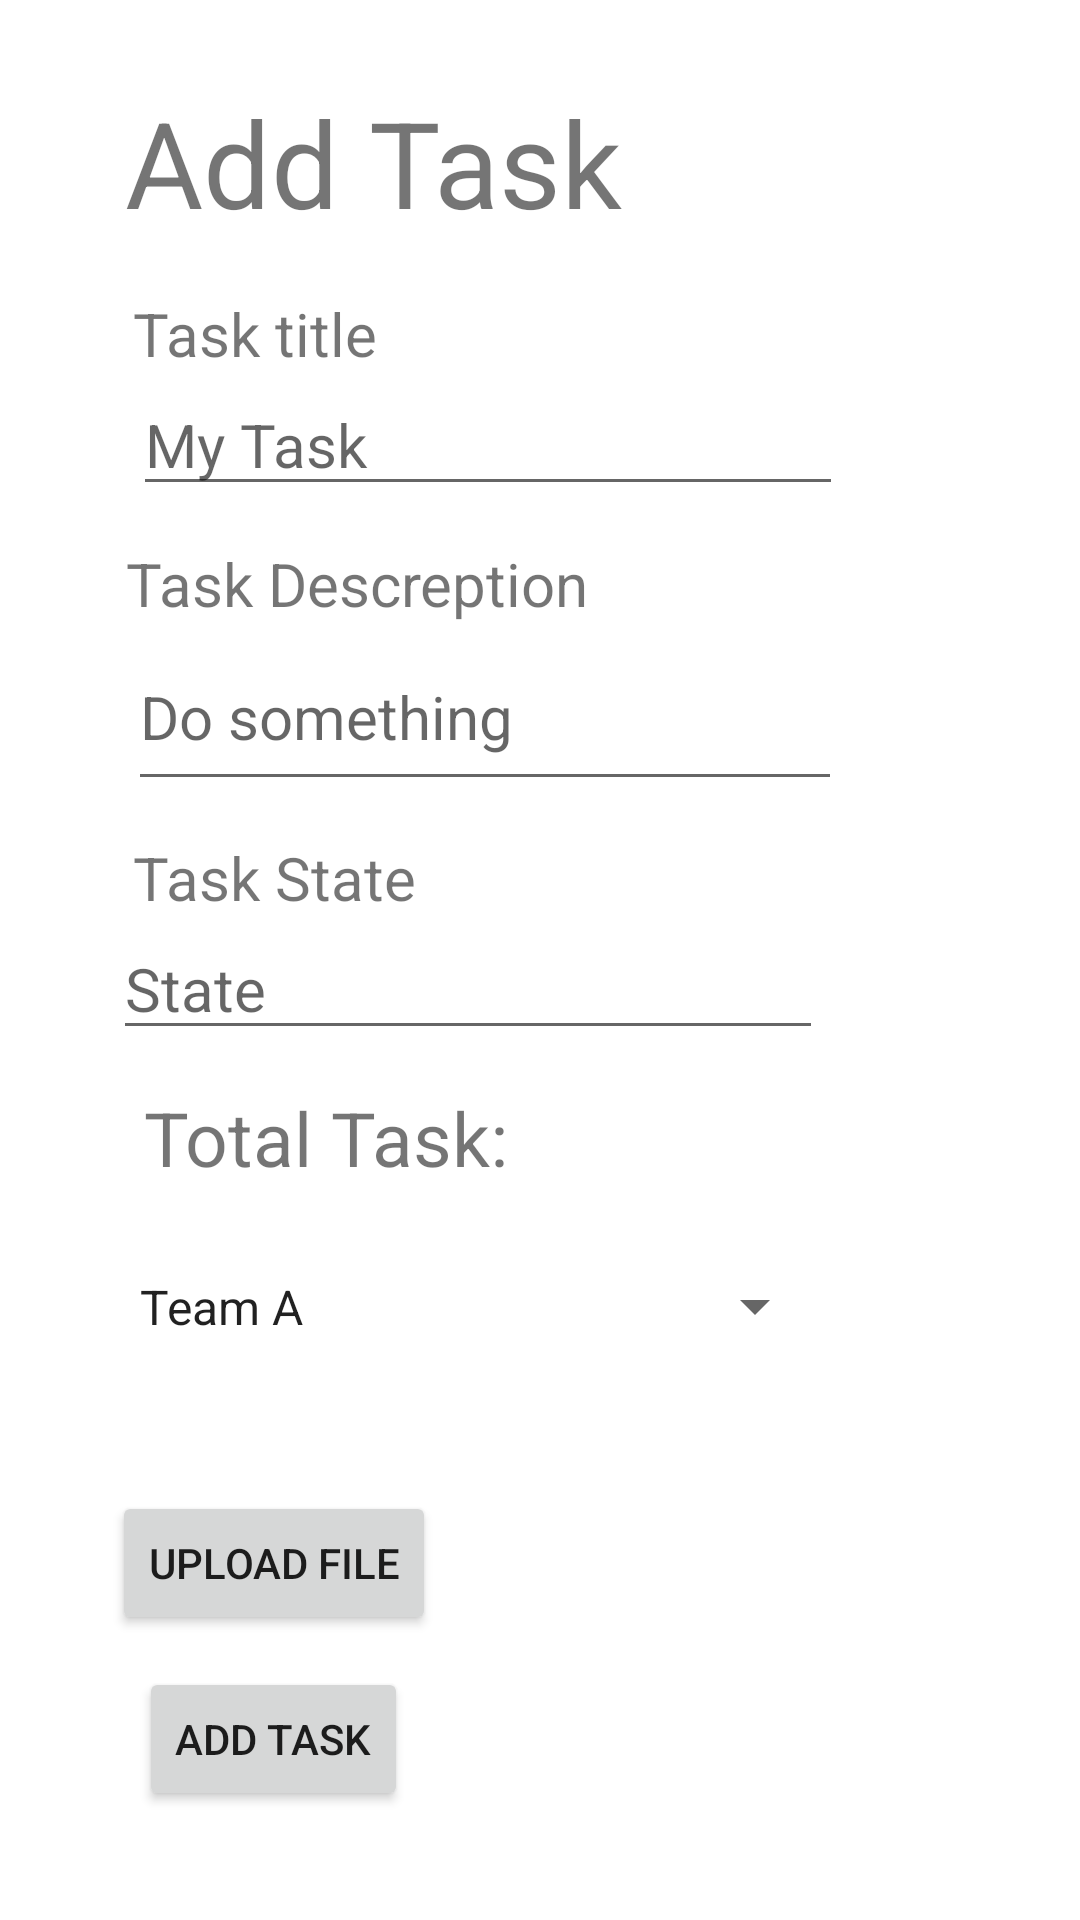

Write the Android layout XML for this screen, with the resource values it uses.
<!-- AndroidManifest.xml: application theme Theme.TaskMaster -->
<!-- res/layout/activity_add_task.xml -->
<?xml version="1.0" encoding="utf-8"?>
<androidx.constraintlayout.widget.ConstraintLayout xmlns:android="http://schemas.android.com/apk/res/android"
    xmlns:app="http://schemas.android.com/apk/res-auto"
    xmlns:tools="http://schemas.android.com/tools"
    android:layout_width="match_parent"
    android:layout_height="match_parent"
    tools:context=".AddTaskActivity">

    <TextView
        android:id="@+id/textView10"
        android:layout_width="wrap_content"
        android:layout_height="wrap_content"
        android:text="Task Descreption"
        android:textSize="20dp"
        app:layout_constraintBottom_toTopOf="@+id/taskDescInputId"
        app:layout_constraintEnd_toEndOf="parent"
        app:layout_constraintHorizontal_bias="0.205"
        app:layout_constraintStart_toStartOf="parent"
        app:layout_constraintTop_toBottomOf="@+id/taskTitleInputId"
        app:layout_constraintVertical_bias="1.0" />

    <EditText
        android:id="@+id/taskDescInputId"
        android:layout_width="238dp"
        android:layout_height="59dp"
        android:layout_marginTop="208dp"
        android:ems="10"
        android:inputType="textPersonName"
        android:hint="Do something"
        android:textSize="20dp"
        app:layout_constraintEnd_toEndOf="parent"
        app:layout_constraintHorizontal_bias="0.009"
        app:layout_constraintStart_toStartOf="@+id/textView10"
        app:layout_constraintTop_toTopOf="parent" />

    <TextView
        android:id="@+id/textView4"
        android:layout_width="wrap_content"
        android:layout_height="wrap_content"
        android:layout_marginTop="12dp"
        android:text="Task State"
        android:textSize="20dp"
        app:layout_constraintEnd_toEndOf="parent"
        app:layout_constraintHorizontal_bias="0.167"
        app:layout_constraintStart_toStartOf="parent"
        app:layout_constraintTop_toBottomOf="@+id/taskDescInputId" />

    <EditText
        android:id="@+id/taskStateInputId"
        android:layout_width="wrap_content"
        android:layout_height="wrap_content"
        android:ems="10"
        android:inputType="textPersonName"
        android:hint="State"
        android:textSize="20dp"
        app:layout_constraintBottom_toBottomOf="parent"
        app:layout_constraintEnd_toEndOf="parent"
        app:layout_constraintHorizontal_bias="0.306"
        app:layout_constraintStart_toStartOf="parent"
        app:layout_constraintTop_toBottomOf="@+id/textView4"
        app:layout_constraintVertical_bias="0.0" />

    <TextView
        android:id="@+id/textView2"
        android:layout_width="wrap_content"
        android:layout_height="wrap_content"
        android:text="Add Task"
        android:textSize="40dp"
        app:layout_constraintBottom_toTopOf="@+id/textView3"
        app:layout_constraintEnd_toEndOf="parent"
        app:layout_constraintHorizontal_bias="0.215"
        app:layout_constraintStart_toStartOf="parent"
        app:layout_constraintTop_toTopOf="parent"
        app:layout_constraintVertical_bias="0.615" />

    <Button
        android:id="@+id/addTask2"
        android:layout_width="wrap_content"
        android:layout_height="wrap_content"
        android:text="Add Task"
        app:layout_constraintBottom_toBottomOf="parent"
        app:layout_constraintEnd_toEndOf="parent"
        app:layout_constraintHorizontal_bias="0.172"
        app:layout_constraintStart_toStartOf="parent"
        app:layout_constraintTop_toBottomOf="@+id/textView6"
        app:layout_constraintVertical_bias="0.814" />

    <EditText
        android:id="@+id/taskTitleInputId"
        android:layout_width="wrap_content"
        android:layout_height="wrap_content"
        android:ems="10"
        android:hint="My Task"
        android:inputType="textPersonName"
        android:textSize="20dp"
        app:layout_constraintBottom_toTopOf="@+id/taskDescInputId"
        app:layout_constraintEnd_toEndOf="parent"
        app:layout_constraintHorizontal_bias="0.0"
        app:layout_constraintStart_toStartOf="@+id/textView3"
        app:layout_constraintTop_toTopOf="parent"
        app:layout_constraintVertical_bias="0.761" />

    <TextView
        android:id="@+id/textView3"
        android:layout_width="wrap_content"
        android:layout_height="wrap_content"
        android:text="Task title"
        android:textSize="20dp"
        app:layout_constraintBottom_toTopOf="@+id/taskTitleInputId"
        app:layout_constraintEnd_toEndOf="parent"
        app:layout_constraintHorizontal_bias="0.159"
        app:layout_constraintStart_toStartOf="parent"
        app:layout_constraintTop_toTopOf="parent"
        app:layout_constraintVertical_bias="1.0"
        tools:ignore="MissingConstraints" />

    <TextView
        android:id="@+id/textView6"
        android:layout_width="wrap_content"
        android:layout_height="wrap_content"
        android:layout_marginStart="48dp"
        android:text="Total Task:"
        android:textSize="25dp"
        app:layout_constraintBottom_toBottomOf="parent"
        app:layout_constraintStart_toStartOf="parent"
        app:layout_constraintTop_toBottomOf="@+id/taskStateInputId"
        app:layout_constraintVertical_bias="0.048" />

    <Spinner
        android:id="@+id/team_spinner"
        android:layout_width="237dp"
        android:layout_height="39dp"
        android:layout_marginTop="20dp"
        android:entries="@array/teams"
        android:spinnerMode="dropdown"
        app:layout_constraintEnd_toEndOf="parent"
        app:layout_constraintHorizontal_bias="0.314"
        app:layout_constraintStart_toStartOf="parent"
        app:layout_constraintTop_toBottomOf="@+id/textView6" />

    <Button
        android:id="@+id/uploadFileId"
        android:layout_width="wrap_content"
        android:layout_height="wrap_content"
        android:text="Upload File"
        app:layout_constraintBottom_toTopOf="@+id/addTask2"
        app:layout_constraintEnd_toEndOf="parent"
        app:layout_constraintHorizontal_bias="0.148"
        app:layout_constraintStart_toStartOf="parent"
        app:layout_constraintTop_toBottomOf="@+id/team_spinner"
        app:layout_constraintVertical_bias="0.8" />

    <ImageView
        android:id="@+id/shareImageTextViewId"
        android:layout_width="63dp"
        android:layout_height="47dp"
        android:layout_marginTop="24dp"
        android:layout_marginEnd="104dp"
        app:layout_constraintBottom_toBottomOf="parent"
        app:layout_constraintEnd_toEndOf="parent"
        app:layout_constraintHorizontal_bias="1.0"
        app:layout_constraintStart_toEndOf="@+id/uploadFileId"
        app:layout_constraintTop_toBottomOf="@+id/team_spinner"
        app:layout_constraintVertical_bias="0.37"
        app:srcCompat="@drawable/empty_image" />


</androidx.constraintlayout.widget.ConstraintLayout>
<!-- resources referenced by this layout -->
<resources>
  <string-array name="teams">
          <item>Team A</item>
          <item>Team B</item>
          <item>Team C</item>
      </string-array>
  <style name="Theme.TaskMaster" parent="Theme.MaterialComponents.DayNight.DarkActionBar">
          
          <item name="colorPrimary">@color/purple_500</item>
          <item name="colorPrimaryVariant">@color/purple_700</item>
          <item name="colorOnPrimary">@color/white</item>
          
          <item name="colorSecondary">@color/teal_200</item>
          <item name="colorSecondaryVariant">@color/teal_700</item>
          <item name="colorOnSecondary">@color/black</item>
          
          <item name="android:statusBarColor" tools:targetApi="l">?attr/colorPrimaryVariant</item>
          
      </style>
  <!-- not gathered from this repository: default colours our renderer supplied (Android Studio template values) -->
  <color name="purple_500">#FF6200EE</color>
  <color name="purple_700">#FF3700B3</color>
  <color name="teal_200">#FF03DAC5</color>
  <color name="teal_700">#FF018786</color>
  <color name="black">#FF000000</color>
  <color name="white">#FFFFFFFF</color>
</resources>
